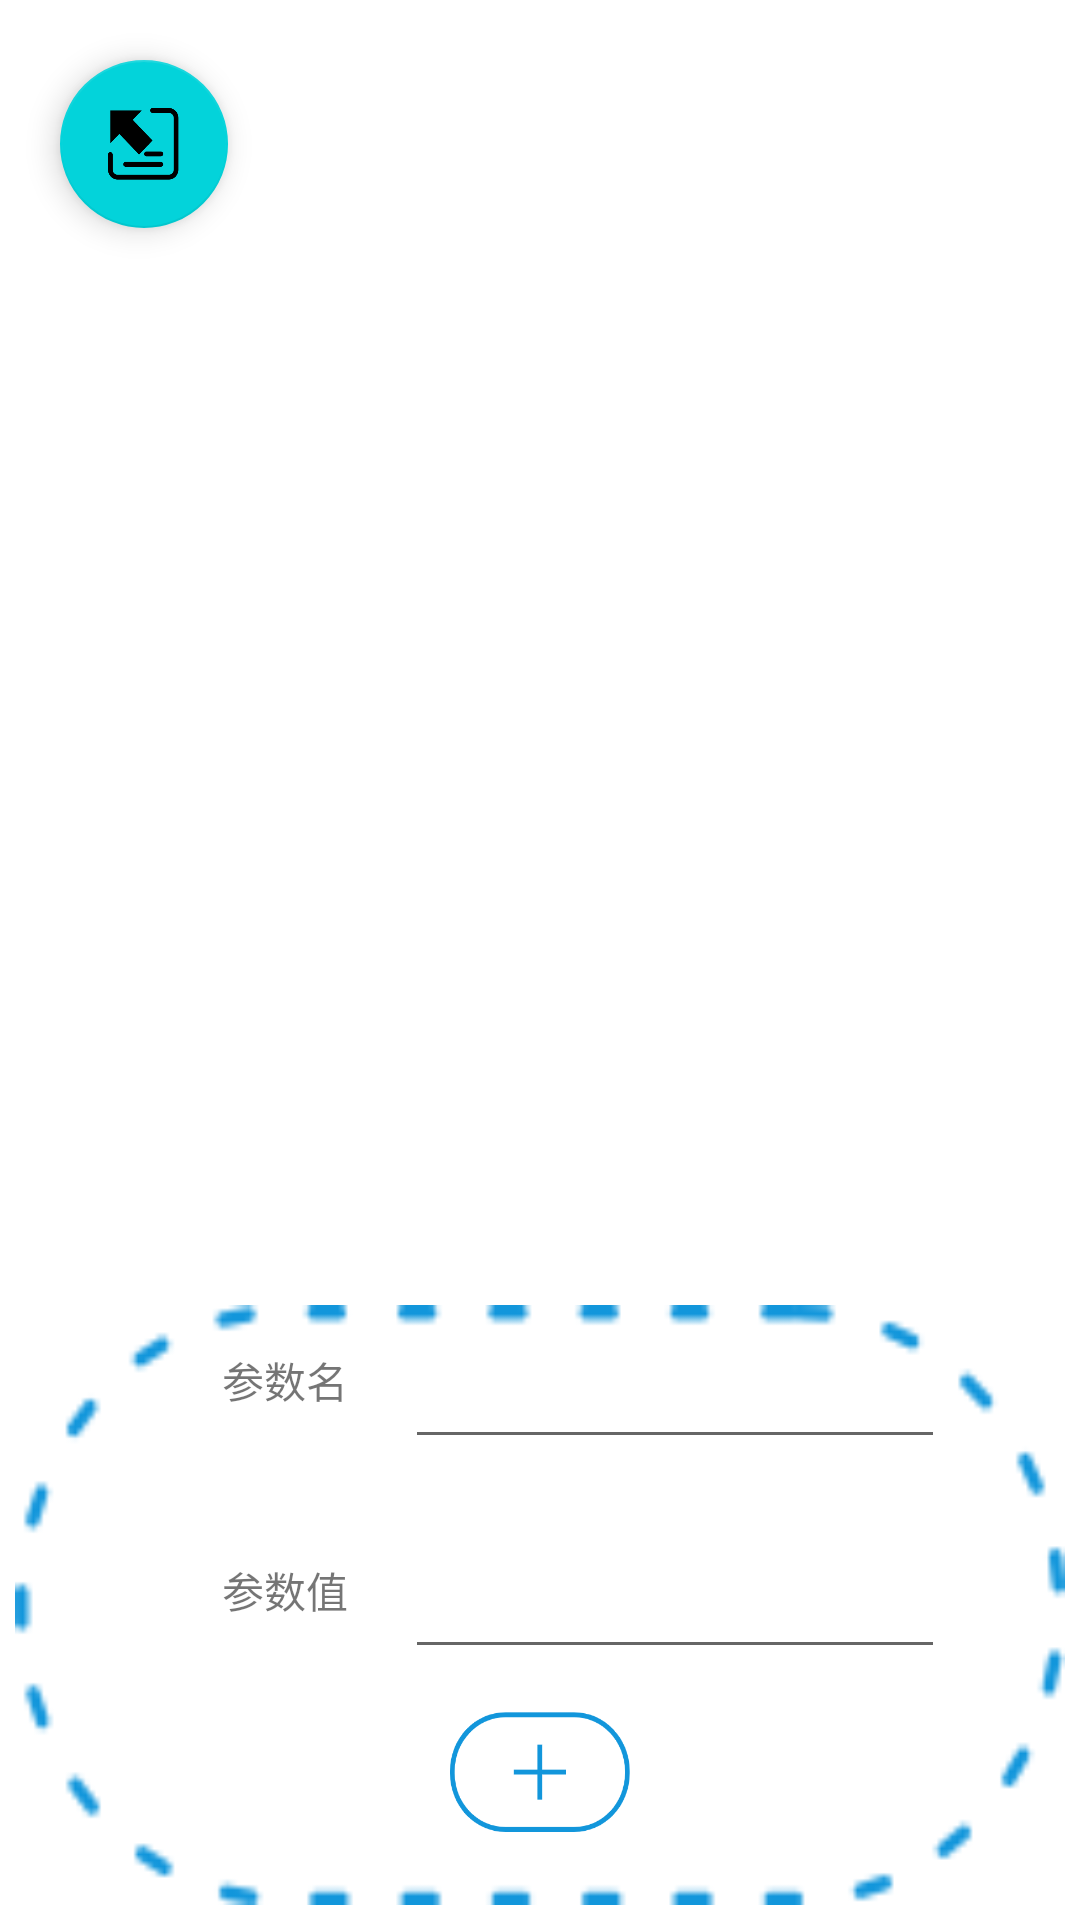

This screen was rendered from an Android layout file. Write that file and the resources it references.
<!-- AndroidManifest.xml: application theme Theme.JumpTestDemo -->
<!-- res/layout/activity_add_scheme.xml -->
<?xml version="1.0" encoding="utf-8"?>
<androidx.constraintlayout.widget.ConstraintLayout
    xmlns:android="http://schemas.android.com/apk/res/android"
    xmlns:app="http://schemas.android.com/apk/res-auto"
    xmlns:tools="http://schemas.android.com/tools"
    android:layout_width="match_parent"
    android:layout_height="match_parent"
    tools:context=".AddSchemeActivity">

    <com.google.android.material.floatingactionbutton.FloatingActionButton
        android:id="@+id/btn_return"
        android:layout_width="wrap_content"
        android:layout_height="wrap_content"
        android:src="@mipmap/ic_return"
        app:layout_constraintTop_toTopOf="parent"
        app:layout_constraintLeft_toLeftOf="parent"
        android:layout_marginTop="20dp"
        android:layout_marginLeft="20dp"/>

    <ListView
        android:id="@+id/lv_parameters"
    android:layout_width="match_parent"
        android:layout_height="wrap_content"
        app:layout_constraintTop_toTopOf="parent"
        app:layout_constraintLeft_toLeftOf="parent"
        app:layout_constraintRight_toRightOf="parent"
        app:layout_constraintBottom_toTopOf= "@+id/cl_add_parameter" />

    <androidx.constraintlayout.widget.ConstraintLayout
        android:id="@+id/cl_add_parameter"
        android:layout_width="match_parent"
        android:layout_height="200dp"
        app:layout_constraintBottom_toBottomOf="parent"
        app:layout_constraintLeft_toLeftOf="parent"
        app:layout_constraintRight_toRightOf="parent"
        android:background="@mipmap/ic_add_scheme_bg"
        android:layout_marginLeft="5dp"
        android:layout_marginRight="5dp"
        android:layout_marginBottom="5dp">

        <TextView
            android:id="@+id/tv_parameter_name"
            android:layout_width="60dp"
            android:layout_height="30dp"
            app:layout_constraintLeft_toLeftOf="parent"
            app:layout_constraintTop_toTopOf="parent"
            android:layout_marginLeft="60dp"
            android:layout_marginTop="10dp"
            android:text="@string/tv_parameter_name"
            android:gravity="center"/>

        <EditText
            android:id="@+id/et_parameter_name"
            android:layout_width="180dp"
            android:layout_height="wrap_content"
            app:layout_constraintLeft_toRightOf="@id/tv_parameter_name"
            app:layout_constraintTop_toTopOf="@id/tv_parameter_name"
            android:layout_marginLeft="10dp"/>


        <TextView
            android:id="@+id/tv_parameter_value"
            android:layout_width="60dp"
            android:layout_height="30dp"
            app:layout_constraintLeft_toLeftOf="parent"
            app:layout_constraintTop_toBottomOf="@id/tv_parameter_name"
            android:layout_marginLeft="60dp"
            android:layout_marginTop="40dp"
            android:text="@string/tv_parameter_value"
            android:gravity="center"/>

        <EditText
            android:id="@+id/et_parameter_value"
            android:layout_width="180dp"
            android:layout_height="wrap_content"
            app:layout_constraintLeft_toRightOf="@id/tv_parameter_value"
            app:layout_constraintTop_toTopOf="@id/tv_parameter_value"
            android:layout_marginLeft="10dp"/>

        <ImageButton
            android:id="@+id/btn_add_paramters"
            android:layout_height="40dp"
            android:layout_width="60dp"
            app:layout_constraintLeft_toLeftOf="parent"
            app:layout_constraintRight_toRightOf="parent"
            app:layout_constraintBottom_toBottomOf="parent"
            app:layout_constraintTop_toBottomOf="@+id/et_parameter_value"
            android:layout_marginBottom="10dp"
            android:background="@mipmap/ic_add_parameter"/>

    </androidx.constraintlayout.widget.ConstraintLayout>

</androidx.constraintlayout.widget.ConstraintLayout>
<!-- resources referenced by this layout -->
<resources>
  <!-- mipmap ic_add_parameter: png bitmap (mipmap-xxhdpi, 10044 bytes) -->
  <!-- mipmap ic_add_scheme_bg: png bitmap (mipmap-xxhdpi, 5882 bytes) -->
  <!-- mipmap ic_return: png bitmap (mipmap-xxhdpi, 10888 bytes) -->
  <string name="tv_parameter_name">参数名</string>
  <string name="tv_parameter_value">参数值</string>
  <style name="Theme.JumpTestDemo" parent="Theme.MaterialComponents.DayNight.NoActionBar">
          
          <item name="colorPrimary">@color/black</item>
          <item name="colorPrimaryVariant">@color/black</item>
          <item name="colorOnPrimary">@color/white</item>
          
          <item name="colorSecondary">@color/teal_200</item>
          <item name="colorSecondaryVariant">@color/teal_700</item>
          <item name="colorOnSecondary">@color/black</item>
          
          <item name="android:statusBarColor" tools:targetApi="l">?attr/colorPrimaryVariant</item>
          
      </style>
  <color name="black">#FF000000</color>
  <color name="white">#FFFFFFFF</color>
  <color name="teal_200">#03D3DA</color>
  <color name="teal_700">#FF018786</color>
</resources>
